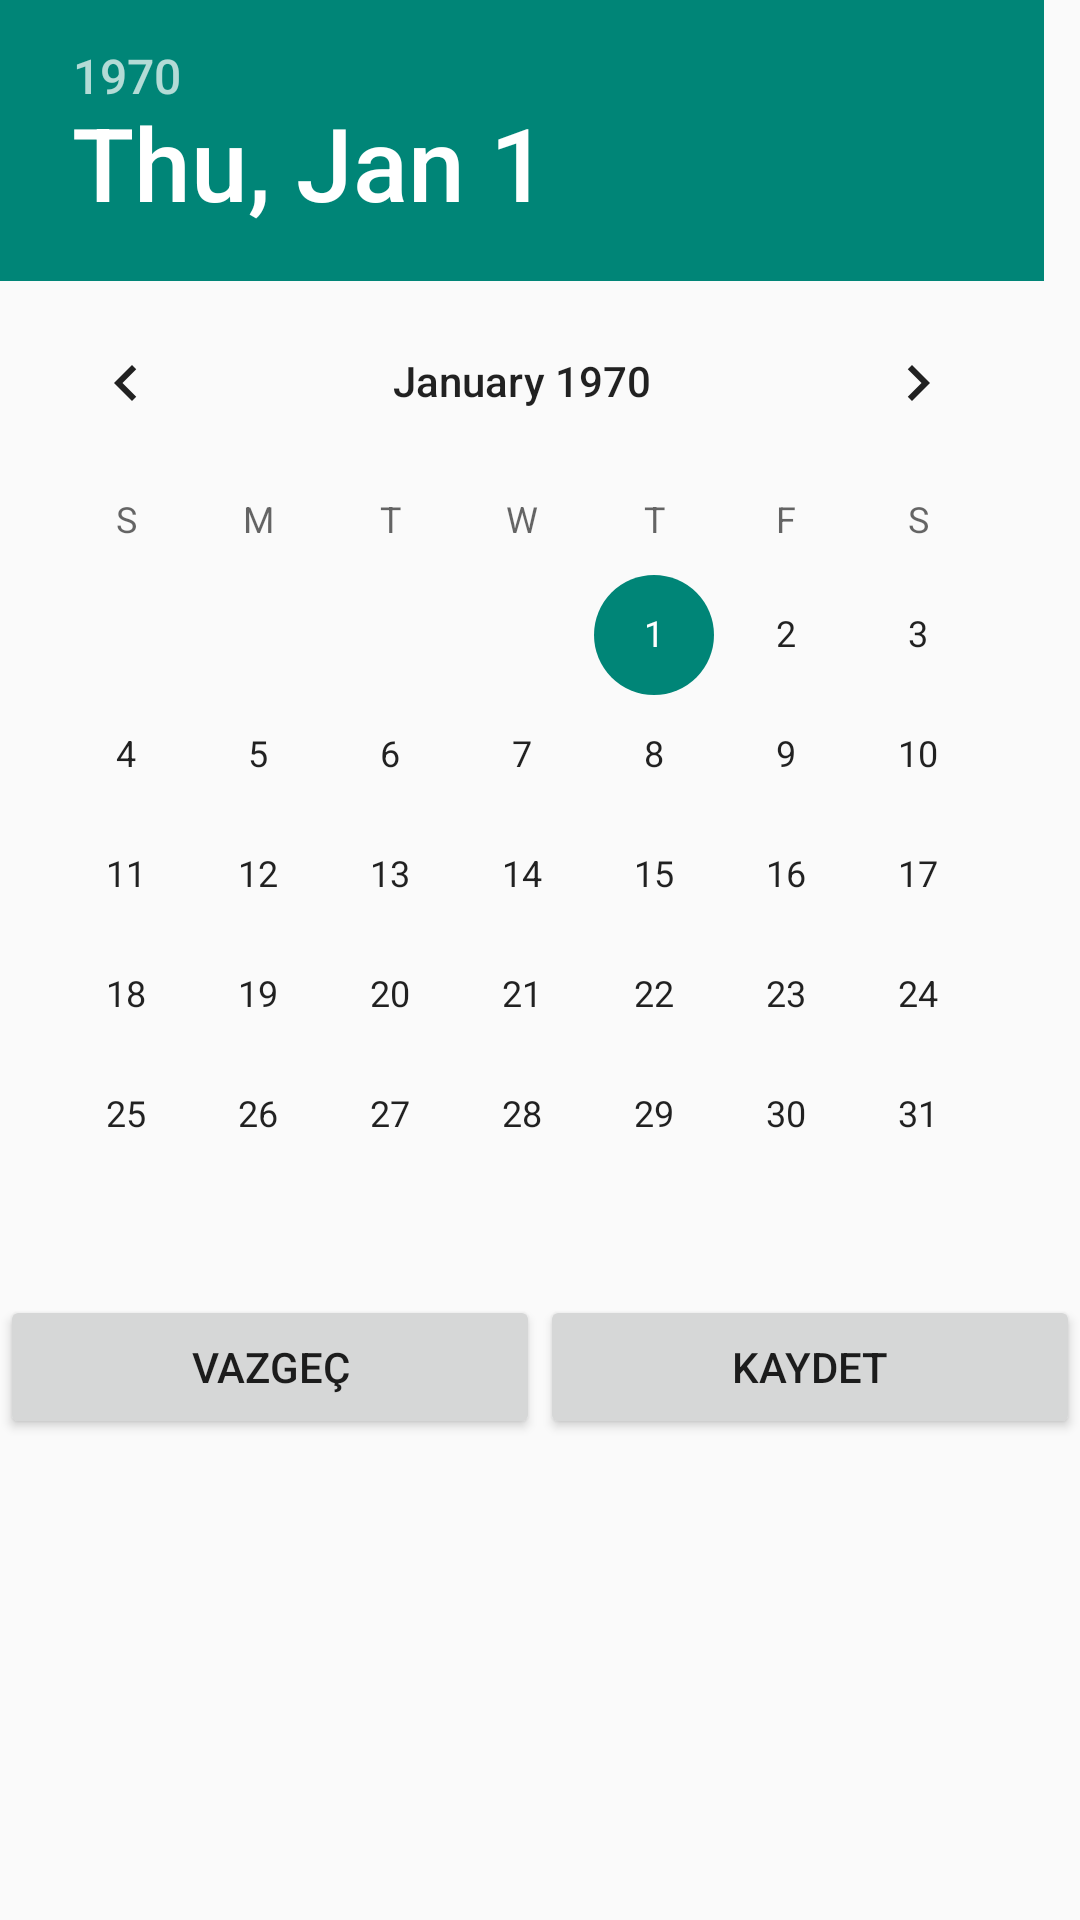

Layout XML and referenced resources for this Android screen:
<!-- AndroidManifest.xml: application theme AppTheme -->
<!-- res/layout/custom_dialog.xml -->
<?xml version="1.0" encoding="utf-8"?>
<androidx.constraintlayout.widget.ConstraintLayout
        xmlns:android="http://schemas.android.com/apk/res/android" android:layout_width="match_parent"
        android:layout_height="match_parent">


    <LinearLayout
            android:layout_width="match_parent"
            android:layout_height="match_parent"
            android:orientation="vertical">

        <DatePicker
                android:id="@+id/datepicker"
                android:layout_width="match_parent"
                android:layout_height="wrap_content"
                android:layout_gravity="center"

                android:calendarViewShown="false">

        </DatePicker>

        <LinearLayout
                android:layout_width="match_parent"
                android:layout_height="wrap_content"
                android:orientation="horizontal">

            <Button
                    android:id="@+id/dialogvazgec"
                    android:layout_width="wrap_content"
                    android:layout_height="wrap_content"
                    android:layout_weight="1"
                    android:text="Vazgeç"/>

            <Button
                    android:id="@+id/dialogkaydet"
                    android:layout_width="wrap_content"
                    android:layout_height="wrap_content"
                    android:layout_weight="1"
                    android:text="Kaydet"/>
        </LinearLayout>


    </LinearLayout>
</androidx.constraintlayout.widget.ConstraintLayout>
<!-- resources referenced by this layout -->
<resources>
  <style name="AppTheme" parent="Theme.AppCompat.Light.DarkActionBar">
          
  
      </style>
</resources>
